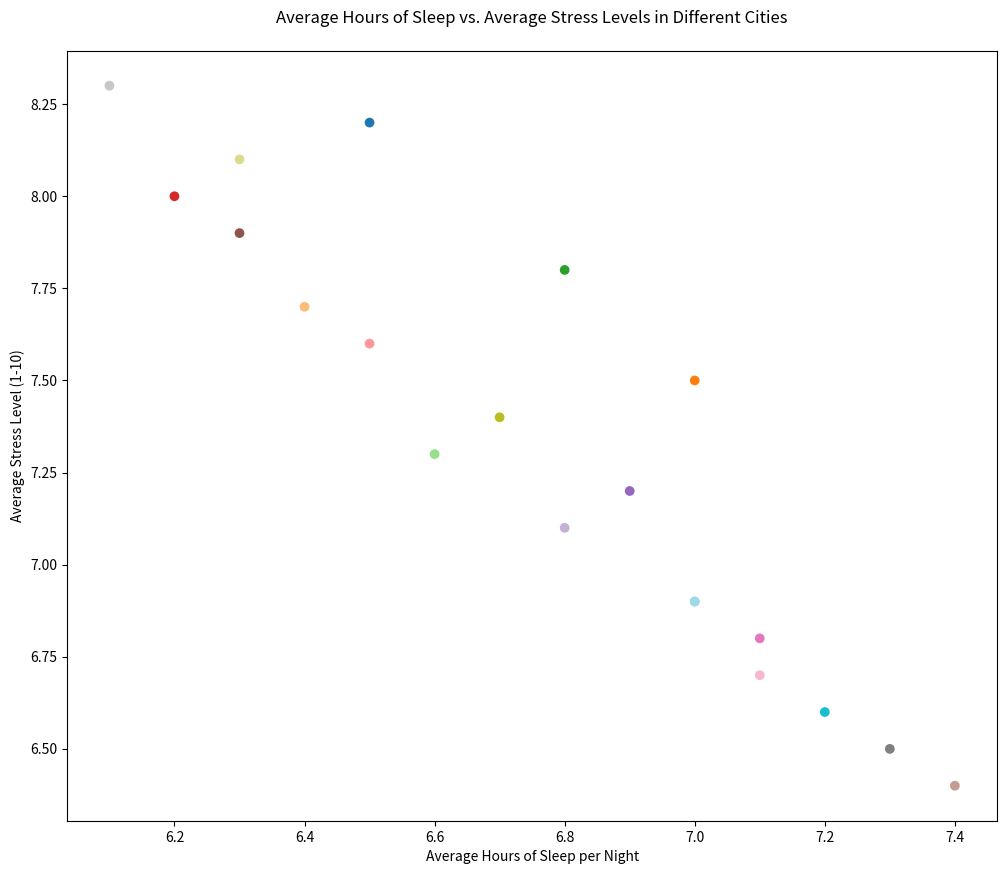

Source code (Python):

import matplotlib.pyplot as plt

# Data
cities = ["New York", "Los Angeles", "Chicago", "Houston", "Phoenix", 
          "Philadelphia", "San Antonio", "San Diego", "Dallas", "San Jose", 
          "Austin", "Jacksonville", "Fort Worth", "Columbus", "Charlotte", 
          "Seattle", "Denver", "El Paso", "Detroit", "Boston"]
hours_of_sleep = [6.5, 7.0, 6.8, 6.2, 6.9, 6.3, 7.1, 7.3, 6.7, 7.2, 
                  7.0, 6.4, 6.6, 6.5, 6.8, 7.4, 7.1, 6.1, 6.3, 7.0]
stress_level = [8.2, 7.5, 7.8, 8.0, 7.2, 7.9, 6.8, 6.5, 7.4, 6.6, 
                6.9, 7.7, 7.3, 7.6, 7.1, 6.4, 6.7, 8.3, 8.1, 6.9]

# Create figure and axis objects
fig, ax = plt.subplots(figsize=(12, 10))

# Scatter plot
ax.scatter(hours_of_sleep, stress_level, color=["#1f77b4", "#ff7f0e", "#2ca02c", "#d62728", "#9467bd", 
                                                "#8c564b", "#e377c2", "#7f7f7f", "#bcbd22", "#17becf", 
                                                "#aec7e8", "#ffbb78", "#98df8a", "#ff9896", "#c5b0d5", 
                                                "#c49c94", "#f7b6d2", "#c7c7c7", "#dbdb8d", "#9edae5"])

# Title and labels
plt.title('Average Hours of Sleep vs. Average Stress Levels in Different Cities', pad=20)
plt.xlabel('Average Hours of Sleep per Night')
plt.ylabel('Average Stress Level (1-10)')

# Show plot
plt.show()
